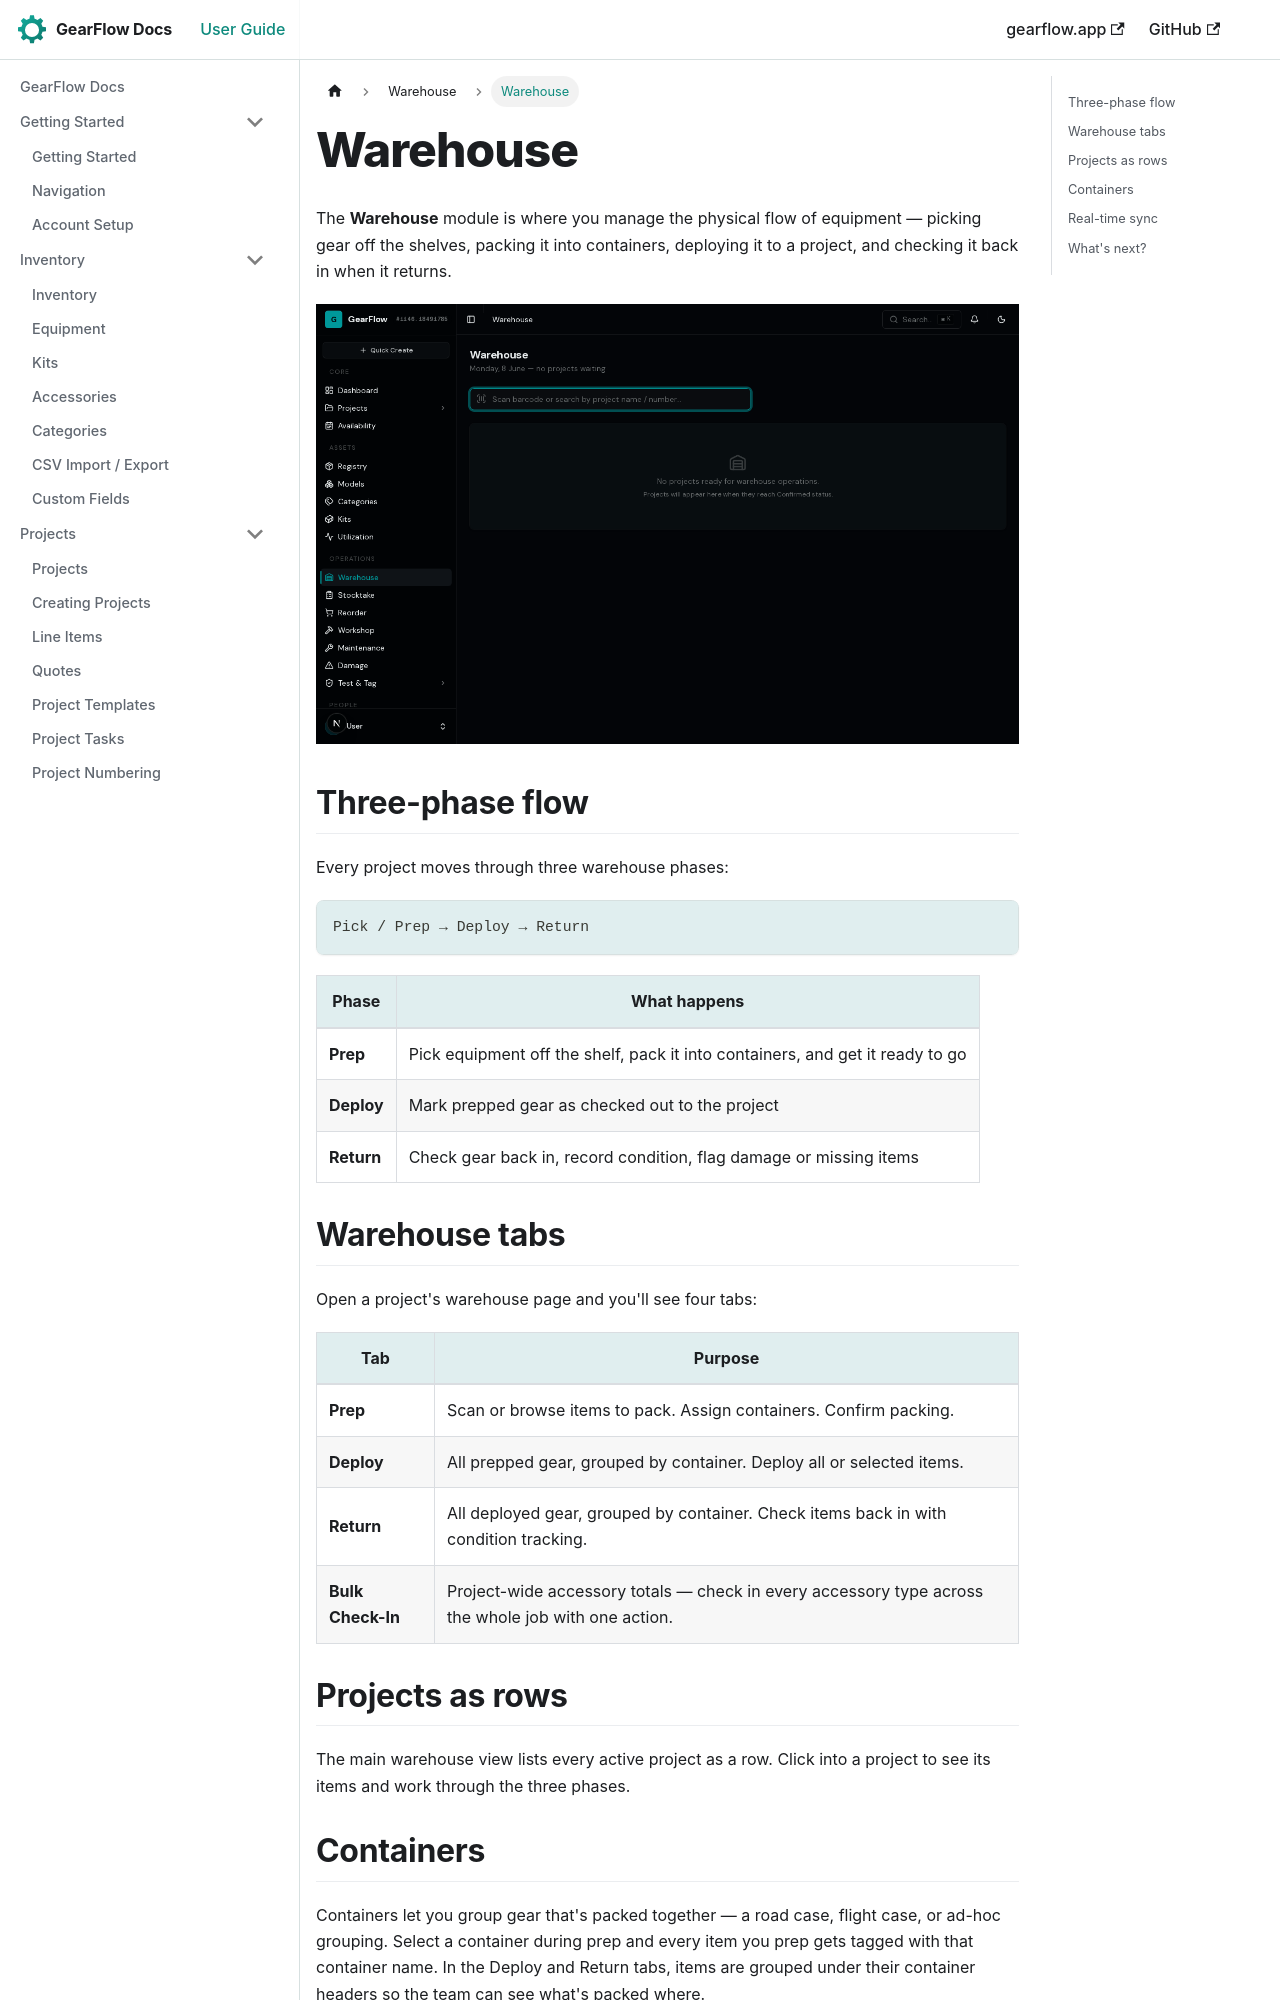

repository: TwoToned/gearflow-docs · page: docs/warehouse/overview.html · generator: docusaurus

---
sidebar_position: 0
---

# Warehouse

The **Warehouse** module is where you manage the physical flow of equipment — picking gear off the shelves, packing it into containers, deploying it to a project, and checking it back in when it returns.

![Warehouse view — manage check-in, check-out, pull sheets, and displays](/img/screenshots/warehouse.png)

## Three-phase flow

Every project moves through three warehouse phases:

```
Pick / Prep → Deploy → Return
```

| Phase | What happens |
|---|---|
| **Prep** | Pick equipment off the shelf, pack it into containers, and get it ready to go |
| **Deploy** | Mark prepped gear as checked out to the project |
| **Return** | Check gear back in, record condition, flag damage or missing items |

## Warehouse tabs

Open a project's warehouse page and you'll see four tabs:

| Tab | Purpose |
|---|---|
| **Prep** | Scan or browse items to pack. Assign containers. Confirm packing. |
| **Deploy** | All prepped gear, grouped by container. Deploy all or selected items. |
| **Return** | All deployed gear, grouped by container. Check items back in with condition tracking. |
| **Bulk Check-In** | Project-wide accessory totals — check in every accessory type across the whole job with one action. |

## Projects as rows

The main warehouse view lists every active project as a row. Click into a project to see its items and work through the three phases.
